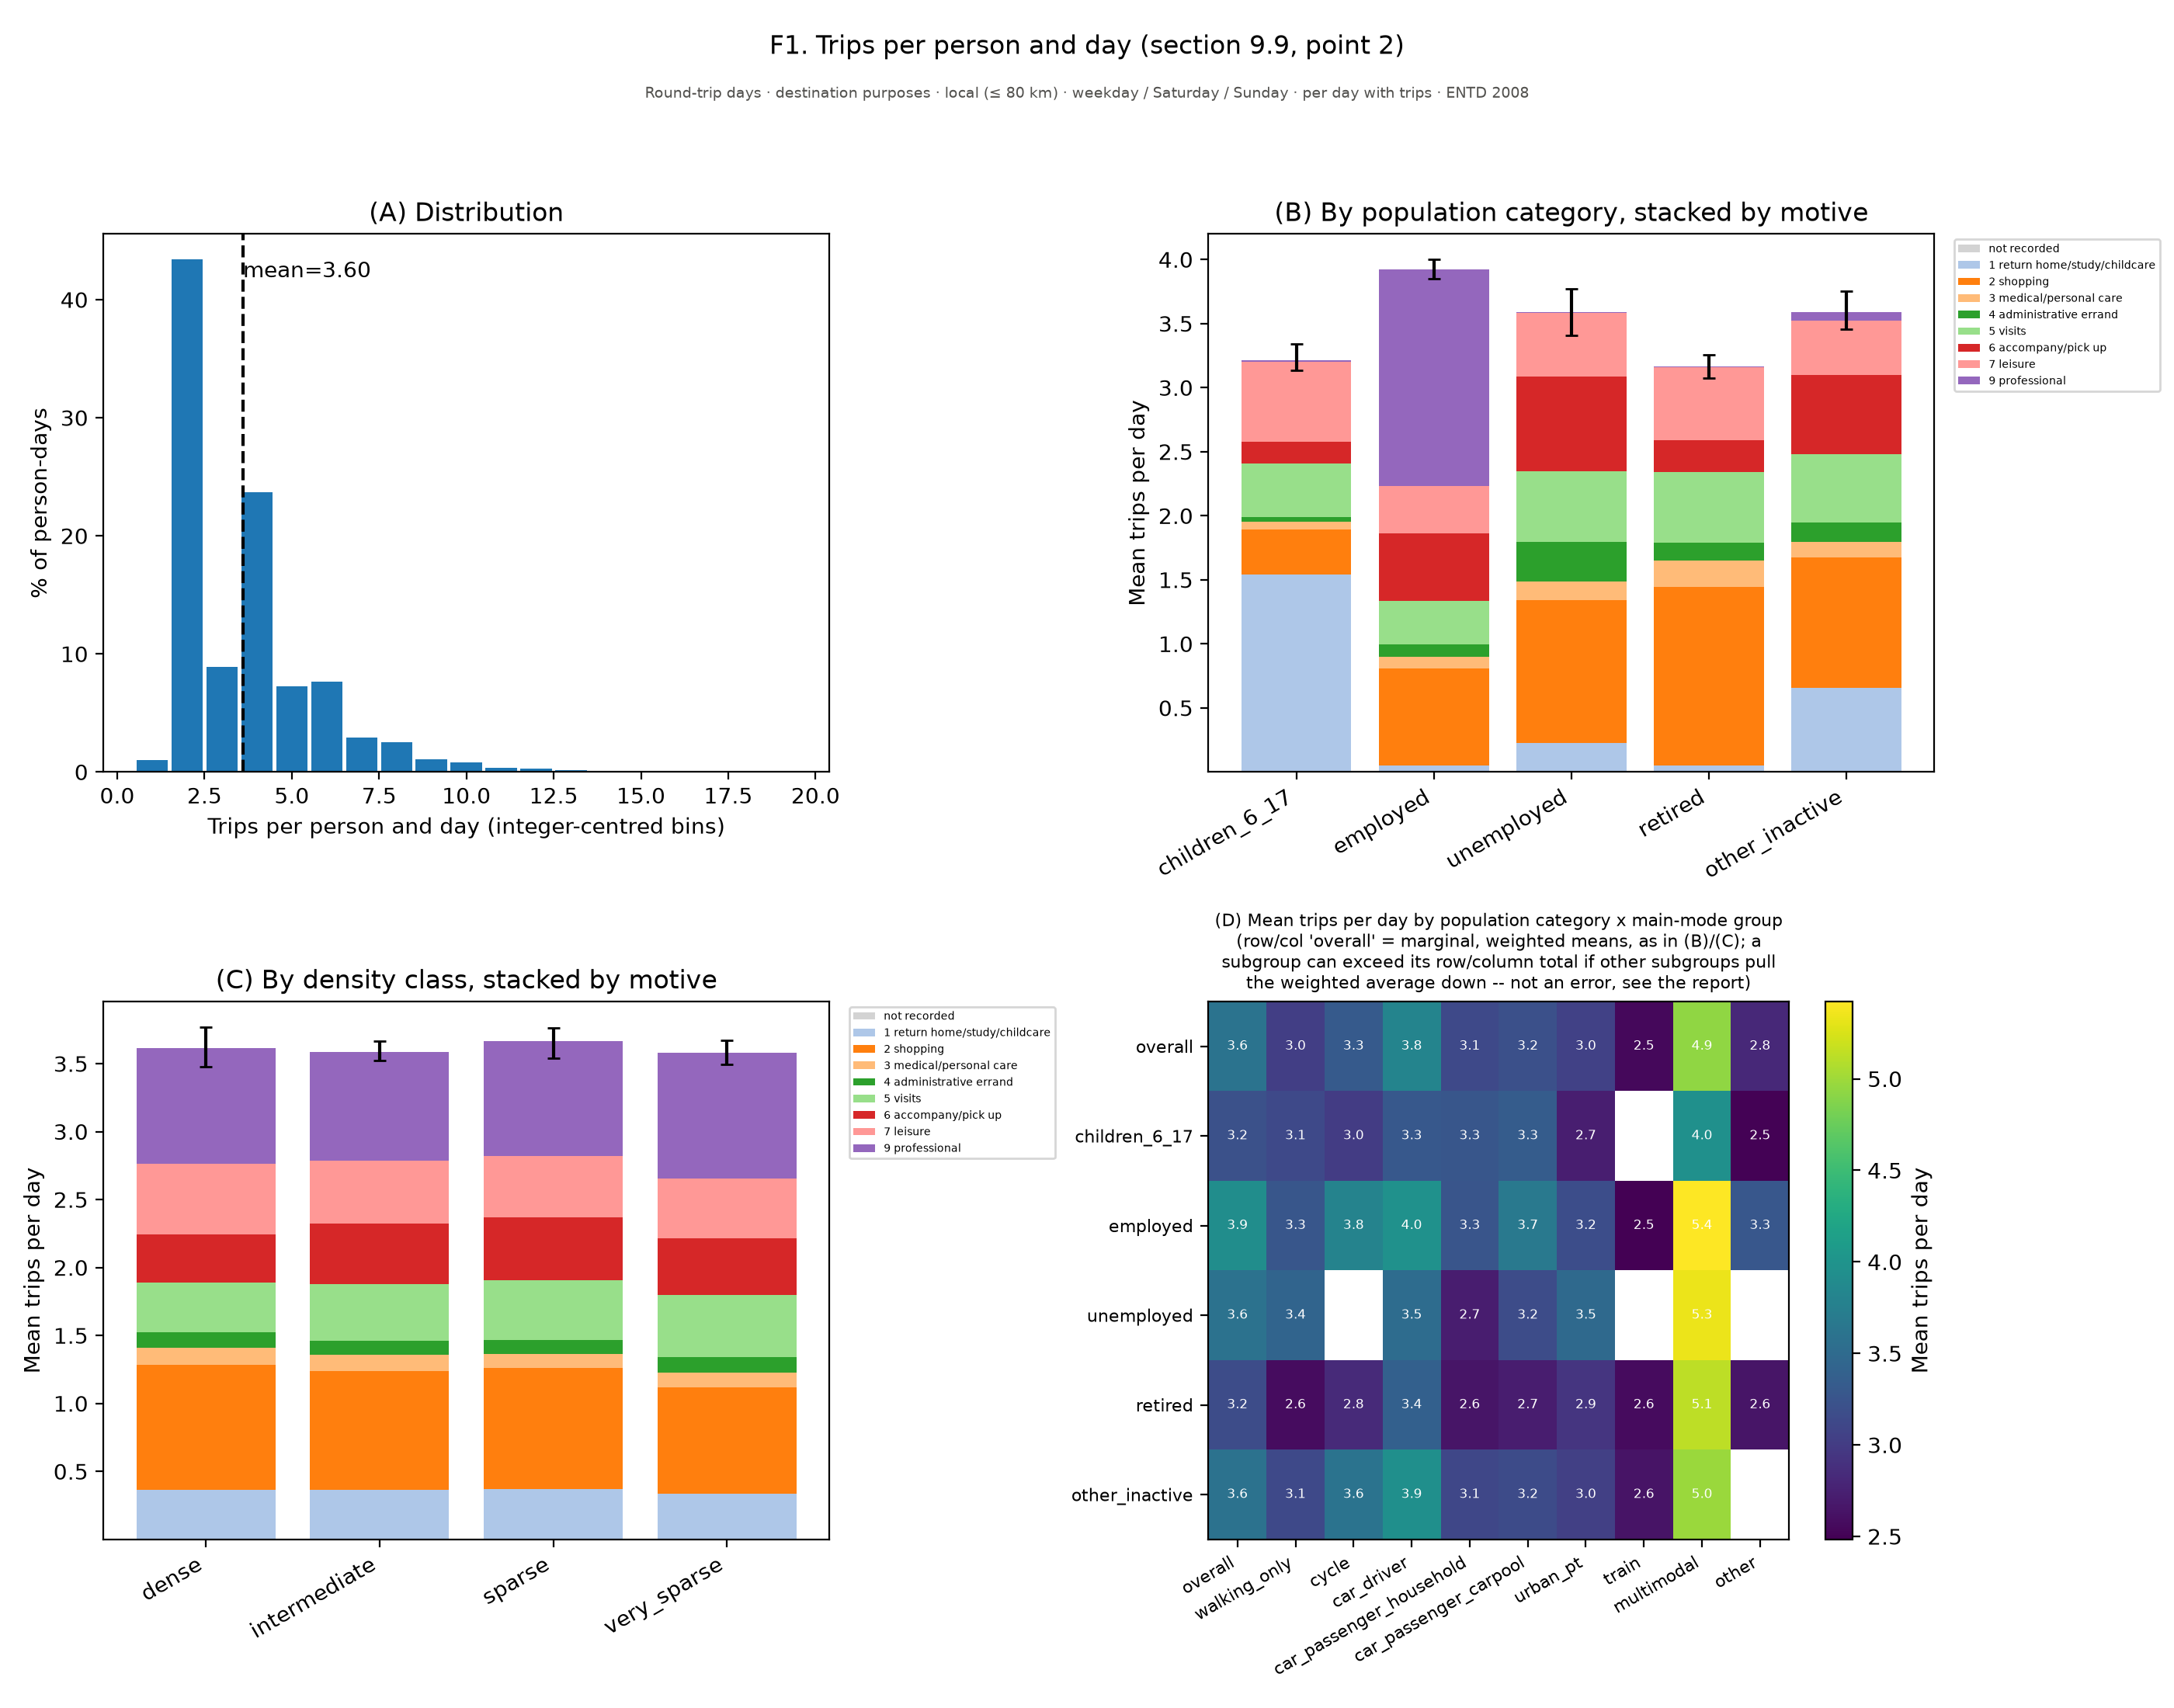

Values plotted in this chart, from the file beside it:
figure, panel, scope, survey, group, subgroup, quantity, unit, days, basis, n, mean, ci_low, ci_high, median, p25, p75, ratio, ratio_ci_low, ratio_ci_high
f01_trips_per_day, (A) Distribution, Round-trip days · destination purposes ·…, ENTD 2008, 1, , % of person-days, %, weekday / Saturday / Sunday, per day with trips, , 1.003, , , , , , , , 
f01_trips_per_day, (A) Distribution, Round-trip days · destination purposes ·…, ENTD 2008, 2.5, , % of person-days, %, weekday / Saturday / Sunday, per day with trips, , 8.864, , , , , , , , 
f01_trips_per_day, (A) Distribution, Round-trip days · destination purposes ·…, ENTD 2008, 4, , % of person-days, %, weekday / Saturday / Sunday, per day with trips, , 23.68, , , , , , , , 
f01_trips_per_day, (A) Distribution, Round-trip days · destination purposes ·…, ENTD 2008, 5.0, , % of person-days, %, weekday / Saturday / Sunday, per day with trips, , 7.238, , , , , , , , 
f01_trips_per_day, (A) Distribution, Round-trip days · destination purposes ·…, ENTD 2008, 6, , % of person-days, %, weekday / Saturday / Sunday, per day with trips, , 7.622, , , , , , , , 
f01_trips_per_day, (A) Distribution, Round-trip days · destination purposes ·…, ENTD 2008, 7.5, , % of person-days, %, weekday / Saturday / Sunday, per day with trips, , 2.505, , , , , , , , 
f01_trips_per_day, (A) Distribution, Round-trip days · destination purposes ·…, ENTD 2008, 9, , % of person-days, %, weekday / Saturday / Sunday, per day with trips, , 1.048, , , , , , , , 
f01_trips_per_day, (A) Distribution, Round-trip days · destination purposes ·…, ENTD 2008, 10.0, , % of person-days, %, weekday / Saturday / Sunday, per day with trips, , 0.8282, , , , , , , , 
f01_trips_per_day, (A) Distribution, Round-trip days · destination purposes ·…, ENTD 2008, 11, , % of person-days, %, weekday / Saturday / Sunday, per day with trips, , 0.3318, , , , , , , , 
f01_trips_per_day, (A) Distribution, Round-trip days · destination purposes ·…, ENTD 2008, 12.5, , % of person-days, %, weekday / Saturday / Sunday, per day with trips, , 0.1601, , , , , , , , 
f01_trips_per_day, (A) Distribution, Round-trip days · destination purposes ·…, ENTD 2008, 14, , % of person-days, %, weekday / Saturday / Sunday, per day with trips, , 0.05309, , , , , , , , 
f01_trips_per_day, (A) Distribution, Round-trip days · destination purposes ·…, ENTD 2008, 15.0, , % of person-days, %, weekday / Saturday / Sunday, per day with trips, , 0.01631, , , , , , , , 
f01_trips_per_day, (A) Distribution, Round-trip days · destination purposes ·…, ENTD 2008, 16, , % of person-days, %, weekday / Saturday / Sunday, per day with trips, , 0.02963, , , , , , , , 
f01_trips_per_day, (A) Distribution, Round-trip days · destination purposes ·…, ENTD 2008, 17.5, , % of person-days, %, weekday / Saturday / Sunday, per day with trips, , 0.01423, , , , , , , , 
f01_trips_per_day, (A) Distribution, Round-trip days · destination purposes ·…, ENTD 2008, 19, , % of person-days, %, weekday / Saturday / Sunday, per day with trips, , 0.02402, , , , , , , , 
f01_trips_per_day, (B) By population category, stacked by m…, Round-trip days · destination purposes ·…, ENTD 2008, Children 6–17, , Mean trips per day, , weekday / Saturday / Sunday, per day with trips, 2568, 3.214, 3.134, 3.341, , , , , , 
f01_trips_per_day, (B) By population category, stacked by m…, Round-trip days · destination purposes ·…, ENTD 2008, Employed, , Mean trips per day, , weekday / Saturday / Sunday, per day with trips, 15505, 3.92, 3.847, 3.999, , , , , , 
f01_trips_per_day, (B) By population category, stacked by m…, Round-trip days · destination purposes ·…, ENTD 2008, Unemployed, , Mean trips per day, , weekday / Saturday / Sunday, per day with trips, 1288, 3.589, 3.405, 3.768, , , , , , 
f01_trips_per_day, (B) By population category, stacked by m…, Round-trip days · destination purposes ·…, ENTD 2008, Retired, , Mean trips per day, , weekday / Saturday / Sunday, per day with trips, 8444, 3.168, 3.074, 3.253, , , , , , 
f01_trips_per_day, (B) By population category, stacked by m…, Round-trip days · destination purposes ·…, ENTD 2008, Other inactive, , Mean trips per day, , weekday / Saturday / Sunday, per day with trips, 2831, 3.587, 3.456, 3.75, , , , , , 
f01_trips_per_day, (C) By density class, stacked by motive, Round-trip days · destination purposes ·…, ENTD 2008, Dense, , Mean trips per day, , weekday / Saturday / Sunday, per day with trips, 4407, 3.617, 3.477, 3.77, , , , , , 
f01_trips_per_day, (C) By density class, stacked by motive, Round-trip days · destination purposes ·…, ENTD 2008, Intermediate, , Mean trips per day, , weekday / Saturday / Sunday, per day with trips, 12830, 3.587, 3.523, 3.667, , , , , , 
f01_trips_per_day, (C) By density class, stacked by motive, Round-trip days · destination purposes ·…, ENTD 2008, Sparse, , Mean trips per day, , weekday / Saturday / Sunday, per day with trips, 3811, 3.666, 3.537, 3.762, , , , , , 
f01_trips_per_day, (C) By density class, stacked by motive, Round-trip days · destination purposes ·…, ENTD 2008, Very sparse, , Mean trips per day, , weekday / Saturday / Sunday, per day with trips, 9590, 3.581, 3.497, 3.674, , , , , , 
f01_trips_per_day, (D) Mean trips per day by population cat…, Round-trip days · destination purposes ·…, ENTD 2008, overall, , (D) Mean trips per day by population cat…, , weekday / Saturday / Sunday, per day with trips, 2831, , , , , , , , , 
f01_trips_per_day, (D) Mean trips per day by population cat…, Round-trip days · destination purposes ·…, ENTD 2008, Walking only, , (D) Mean trips per day by population cat…, , weekday / Saturday / Sunday, per day with trips, 529, , , , , , , , , 
f01_trips_per_day, (D) Mean trips per day by population cat…, Round-trip days · destination purposes ·…, ENTD 2008, Cycle, , (D) Mean trips per day by population cat…, , weekday / Saturday / Sunday, per day with trips, 54, , , , , , , , , 
f01_trips_per_day, (D) Mean trips per day by population cat…, Round-trip days · destination purposes ·…, ENTD 2008, Car driver, , (D) Mean trips per day by population cat…, , weekday / Saturday / Sunday, per day with trips, 1064, , , , , , , , , 
f01_trips_per_day, (D) Mean trips per day by population cat…, Round-trip days · destination purposes ·…, ENTD 2008, Car passenger (household), , (D) Mean trips per day by population cat…, , weekday / Saturday / Sunday, per day with trips, 374, , , , , , , , , 
f01_trips_per_day, (D) Mean trips per day by population cat…, Round-trip days · destination purposes ·…, ENTD 2008, Car passenger (carpool), , (D) Mean trips per day by population cat…, , weekday / Saturday / Sunday, per day with trips, 151, , , , , , , , , 
f01_trips_per_day, (D) Mean trips per day by population cat…, Round-trip days · destination purposes ·…, ENTD 2008, Urban PT, , (D) Mean trips per day by population cat…, , weekday / Saturday / Sunday, per day with trips, 303, , , , , , , , , 
f01_trips_per_day, (D) Mean trips per day by population cat…, Round-trip days · destination purposes ·…, ENTD 2008, Train, , (D) Mean trips per day by population cat…, , weekday / Saturday / Sunday, per day with trips, 53, , , , , , , , , 
f01_trips_per_day, (D) Mean trips per day by population cat…, Round-trip days · destination purposes ·…, ENTD 2008, Multimodal, , (D) Mean trips per day by population cat…, , weekday / Saturday / Sunday, per day with trips, 261, , , , , , , , , 
f01_trips_per_day, (D) Mean trips per day by population cat…, Round-trip days · destination purposes ·…, ENTD 2008, Other, , (D) Mean trips per day by population cat…, , weekday / Saturday / Sunday, per day with trips, 42, , , , , , , , , 
f01_trips_per_day, (D) Mean trips per day by population cat…, Round-trip days · destination purposes ·…, ENTD 2008, overall, overall, (D) Mean trips per day by population cat…, , weekday / Saturday / Sunday, per day with trips, 2831, 3.604, , , , , , , , 
f01_trips_per_day, (D) Mean trips per day by population cat…, Round-trip days · destination purposes ·…, ENTD 2008, overall, walking_only, (D) Mean trips per day by population cat…, , weekday / Saturday / Sunday, per day with trips, 2831, 3.031, , , , , , , , 
f01_trips_per_day, (D) Mean trips per day by population cat…, Round-trip days · destination purposes ·…, ENTD 2008, overall, cycle, (D) Mean trips per day by population cat…, , weekday / Saturday / Sunday, per day with trips, 2831, 3.314, , , , , , , , 
f01_trips_per_day, (D) Mean trips per day by population cat…, Round-trip days · destination purposes ·…, ENTD 2008, overall, car_driver, (D) Mean trips per day by population cat…, , weekday / Saturday / Sunday, per day with trips, 2831, 3.806, , , , , , , , 
f01_trips_per_day, (D) Mean trips per day by population cat…, Round-trip days · destination purposes ·…, ENTD 2008, overall, car_passenger_household, (D) Mean trips per day by population cat…, , weekday / Saturday / Sunday, per day with trips, 2831, 3.131, , , , , , , , 
f01_trips_per_day, (D) Mean trips per day by population cat…, Round-trip days · destination purposes ·…, ENTD 2008, overall, car_passenger_carpool, (D) Mean trips per day by population cat…, , weekday / Saturday / Sunday, per day with trips, 2831, 3.205, , , , , , , , 
f01_trips_per_day, (D) Mean trips per day by population cat…, Round-trip days · destination purposes ·…, ENTD 2008, overall, urban_pt, (D) Mean trips per day by population cat…, , weekday / Saturday / Sunday, per day with trips, 2831, 3.048, , , , , , , , 
f01_trips_per_day, (D) Mean trips per day by population cat…, Round-trip days · destination purposes ·…, ENTD 2008, overall, train, (D) Mean trips per day by population cat…, , weekday / Saturday / Sunday, per day with trips, 2831, 2.546, , , , , , , , 
f01_trips_per_day, (D) Mean trips per day by population cat…, Round-trip days · destination purposes ·…, ENTD 2008, overall, multimodal, (D) Mean trips per day by population cat…, , weekday / Saturday / Sunday, per day with trips, 2831, 4.938, , , , , , , , 
f01_trips_per_day, (D) Mean trips per day by population cat…, Round-trip days · destination purposes ·…, ENTD 2008, overall, other, (D) Mean trips per day by population cat…, , weekday / Saturday / Sunday, per day with trips, 2831, 2.821, , , , , , , , 
f01_trips_per_day, (D) Mean trips per day by population cat…, Round-trip days · destination purposes ·…, ENTD 2008, children_6_17, overall, (D) Mean trips per day by population cat…, , weekday / Saturday / Sunday, per day with trips, , 3.214, , , , , , , , 
f01_trips_per_day, (D) Mean trips per day by population cat…, Round-trip days · destination purposes ·…, ENTD 2008, children_6_17, walking_only, (D) Mean trips per day by population cat…, , weekday / Saturday / Sunday, per day with trips, , 3.133, , , , , , , , 
f01_trips_per_day, (D) Mean trips per day by population cat…, Round-trip days · destination purposes ·…, ENTD 2008, children_6_17, cycle, (D) Mean trips per day by population cat…, , weekday / Saturday / Sunday, per day with trips, , 3.007, , , , , , , , 
f01_trips_per_day, (D) Mean trips per day by population cat…, Round-trip days · destination purposes ·…, ENTD 2008, children_6_17, car_driver, (D) Mean trips per day by population cat…, , weekday / Saturday / Sunday, per day with trips, , 3.295, , , , , , , , 
f01_trips_per_day, (D) Mean trips per day by population cat…, Round-trip days · destination purposes ·…, ENTD 2008, children_6_17, car_passenger_household, (D) Mean trips per day by population cat…, , weekday / Saturday / Sunday, per day with trips, , 3.269, , , , , , , , 
f01_trips_per_day, (D) Mean trips per day by population cat…, Round-trip days · destination purposes ·…, ENTD 2008, children_6_17, car_passenger_carpool, (D) Mean trips per day by population cat…, , weekday / Saturday / Sunday, per day with trips, , 3.338, , , , , , , , 
f01_trips_per_day, (D) Mean trips per day by population cat…, Round-trip days · destination purposes ·…, ENTD 2008, children_6_17, urban_pt, (D) Mean trips per day by population cat…, , weekday / Saturday / Sunday, per day with trips, , 2.735, , , , , , , , 
f01_trips_per_day, (D) Mean trips per day by population cat…, Round-trip days · destination purposes ·…, ENTD 2008, children_6_17, train, (D) Mean trips per day by population cat…, , weekday / Saturday / Sunday, per day with trips, , , , , , , , , , 
f01_trips_per_day, (D) Mean trips per day by population cat…, Round-trip days · destination purposes ·…, ENTD 2008, children_6_17, multimodal, (D) Mean trips per day by population cat…, , weekday / Saturday / Sunday, per day with trips, , 3.956, , , , , , , , 
f01_trips_per_day, (D) Mean trips per day by population cat…, Round-trip days · destination purposes ·…, ENTD 2008, children_6_17, other, (D) Mean trips per day by population cat…, , weekday / Saturday / Sunday, per day with trips, , 2.502, , , , , , , , 
f01_trips_per_day, (D) Mean trips per day by population cat…, Round-trip days · destination purposes ·…, ENTD 2008, employed, overall, (D) Mean trips per day by population cat…, , weekday / Saturday / Sunday, per day with trips, , 3.92, , , , , , , , 
f01_trips_per_day, (D) Mean trips per day by population cat…, Round-trip days · destination purposes ·…, ENTD 2008, employed, walking_only, (D) Mean trips per day by population cat…, , weekday / Saturday / Sunday, per day with trips, , 3.269, , , , , , , , 
f01_trips_per_day, (D) Mean trips per day by population cat…, Round-trip days · destination purposes ·…, ENTD 2008, employed, cycle, (D) Mean trips per day by population cat…, , weekday / Saturday / Sunday, per day with trips, , 3.802, , , , , , , , 
f01_trips_per_day, (D) Mean trips per day by population cat…, Round-trip days · destination purposes ·…, ENTD 2008, employed, car_driver, (D) Mean trips per day by population cat…, , weekday / Saturday / Sunday, per day with trips, , 3.968, , , , , , , , 
f01_trips_per_day, (D) Mean trips per day by population cat…, Round-trip days · destination purposes ·…, ENTD 2008, employed, car_passenger_household, (D) Mean trips per day by population cat…, , weekday / Saturday / Sunday, per day with trips, , 3.257, , , , , , , , 
f01_trips_per_day, (D) Mean trips per day by population cat…, Round-trip days · destination purposes ·…, ENTD 2008, employed, car_passenger_carpool, (D) Mean trips per day by population cat…, , weekday / Saturday / Sunday, per day with trips, , 3.674, , , , , , , , 
... 35 more rows
